The GitHub repository DeepThePatel/Binary-Classification-on-Images contains a labelled image folder "pepsico_dataset" with 2 categories: defective, non-defective. Examples follow, each with its label.

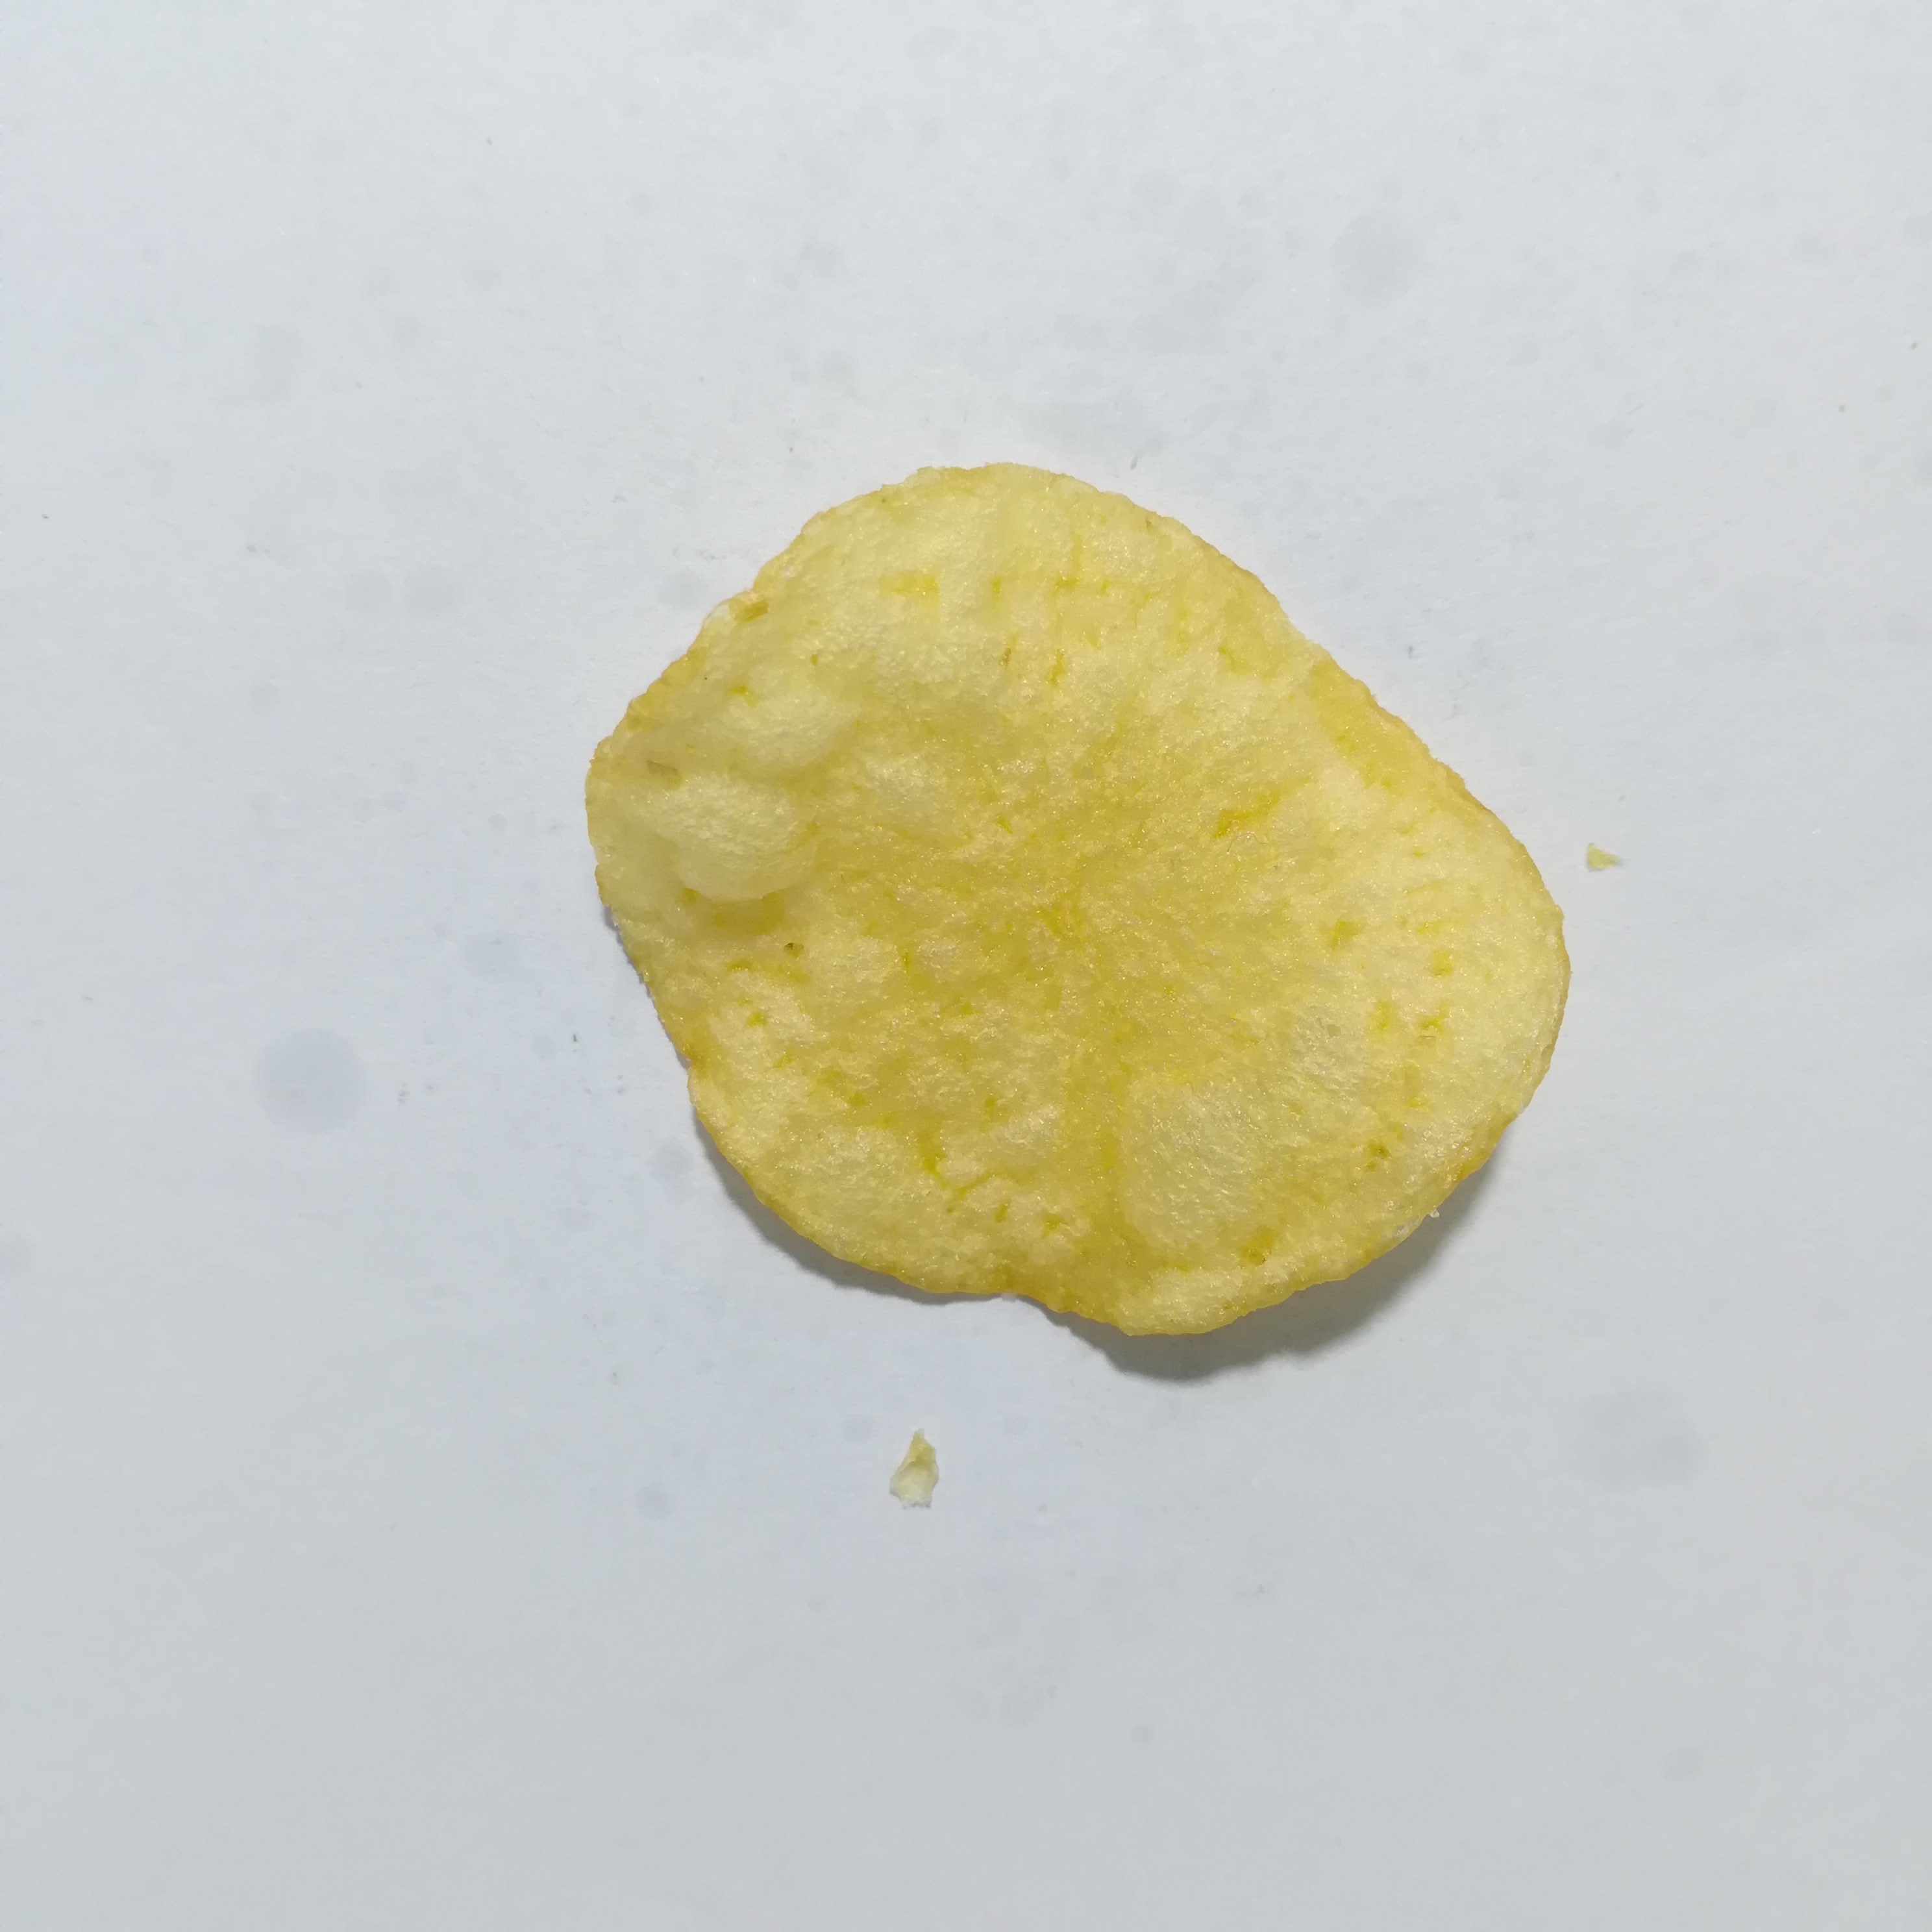
Label: non-defective

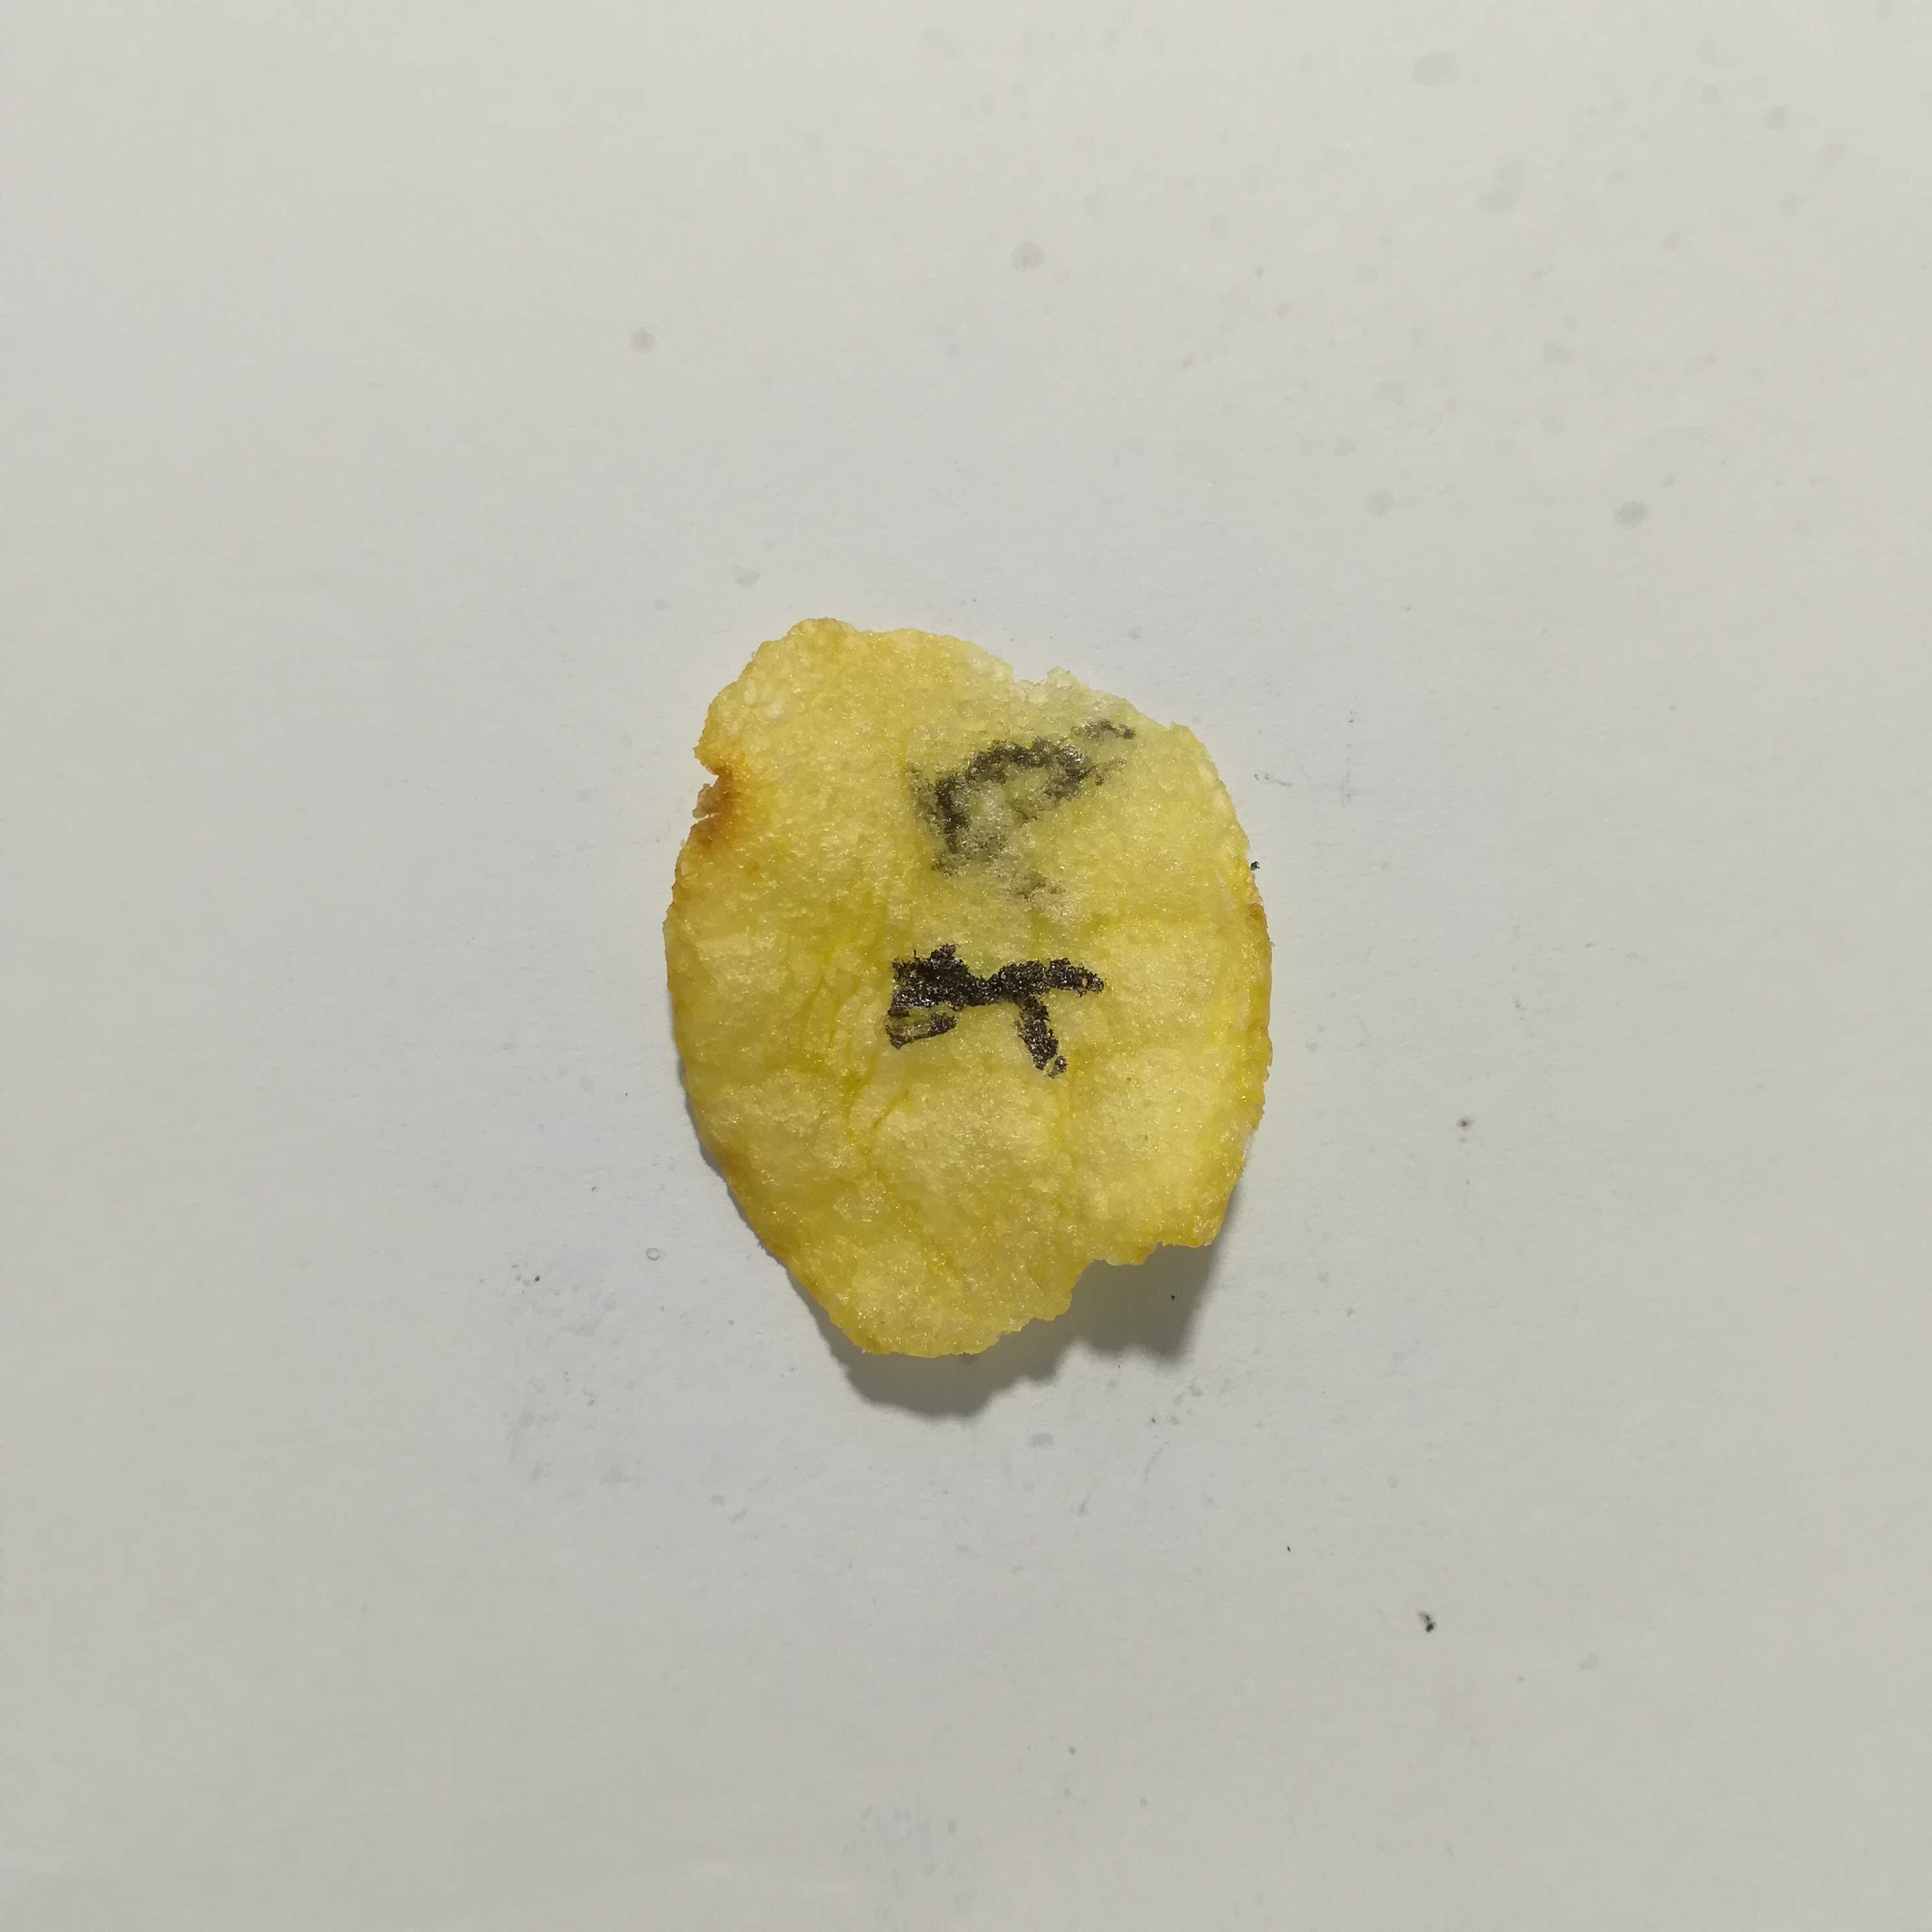
Label: defective

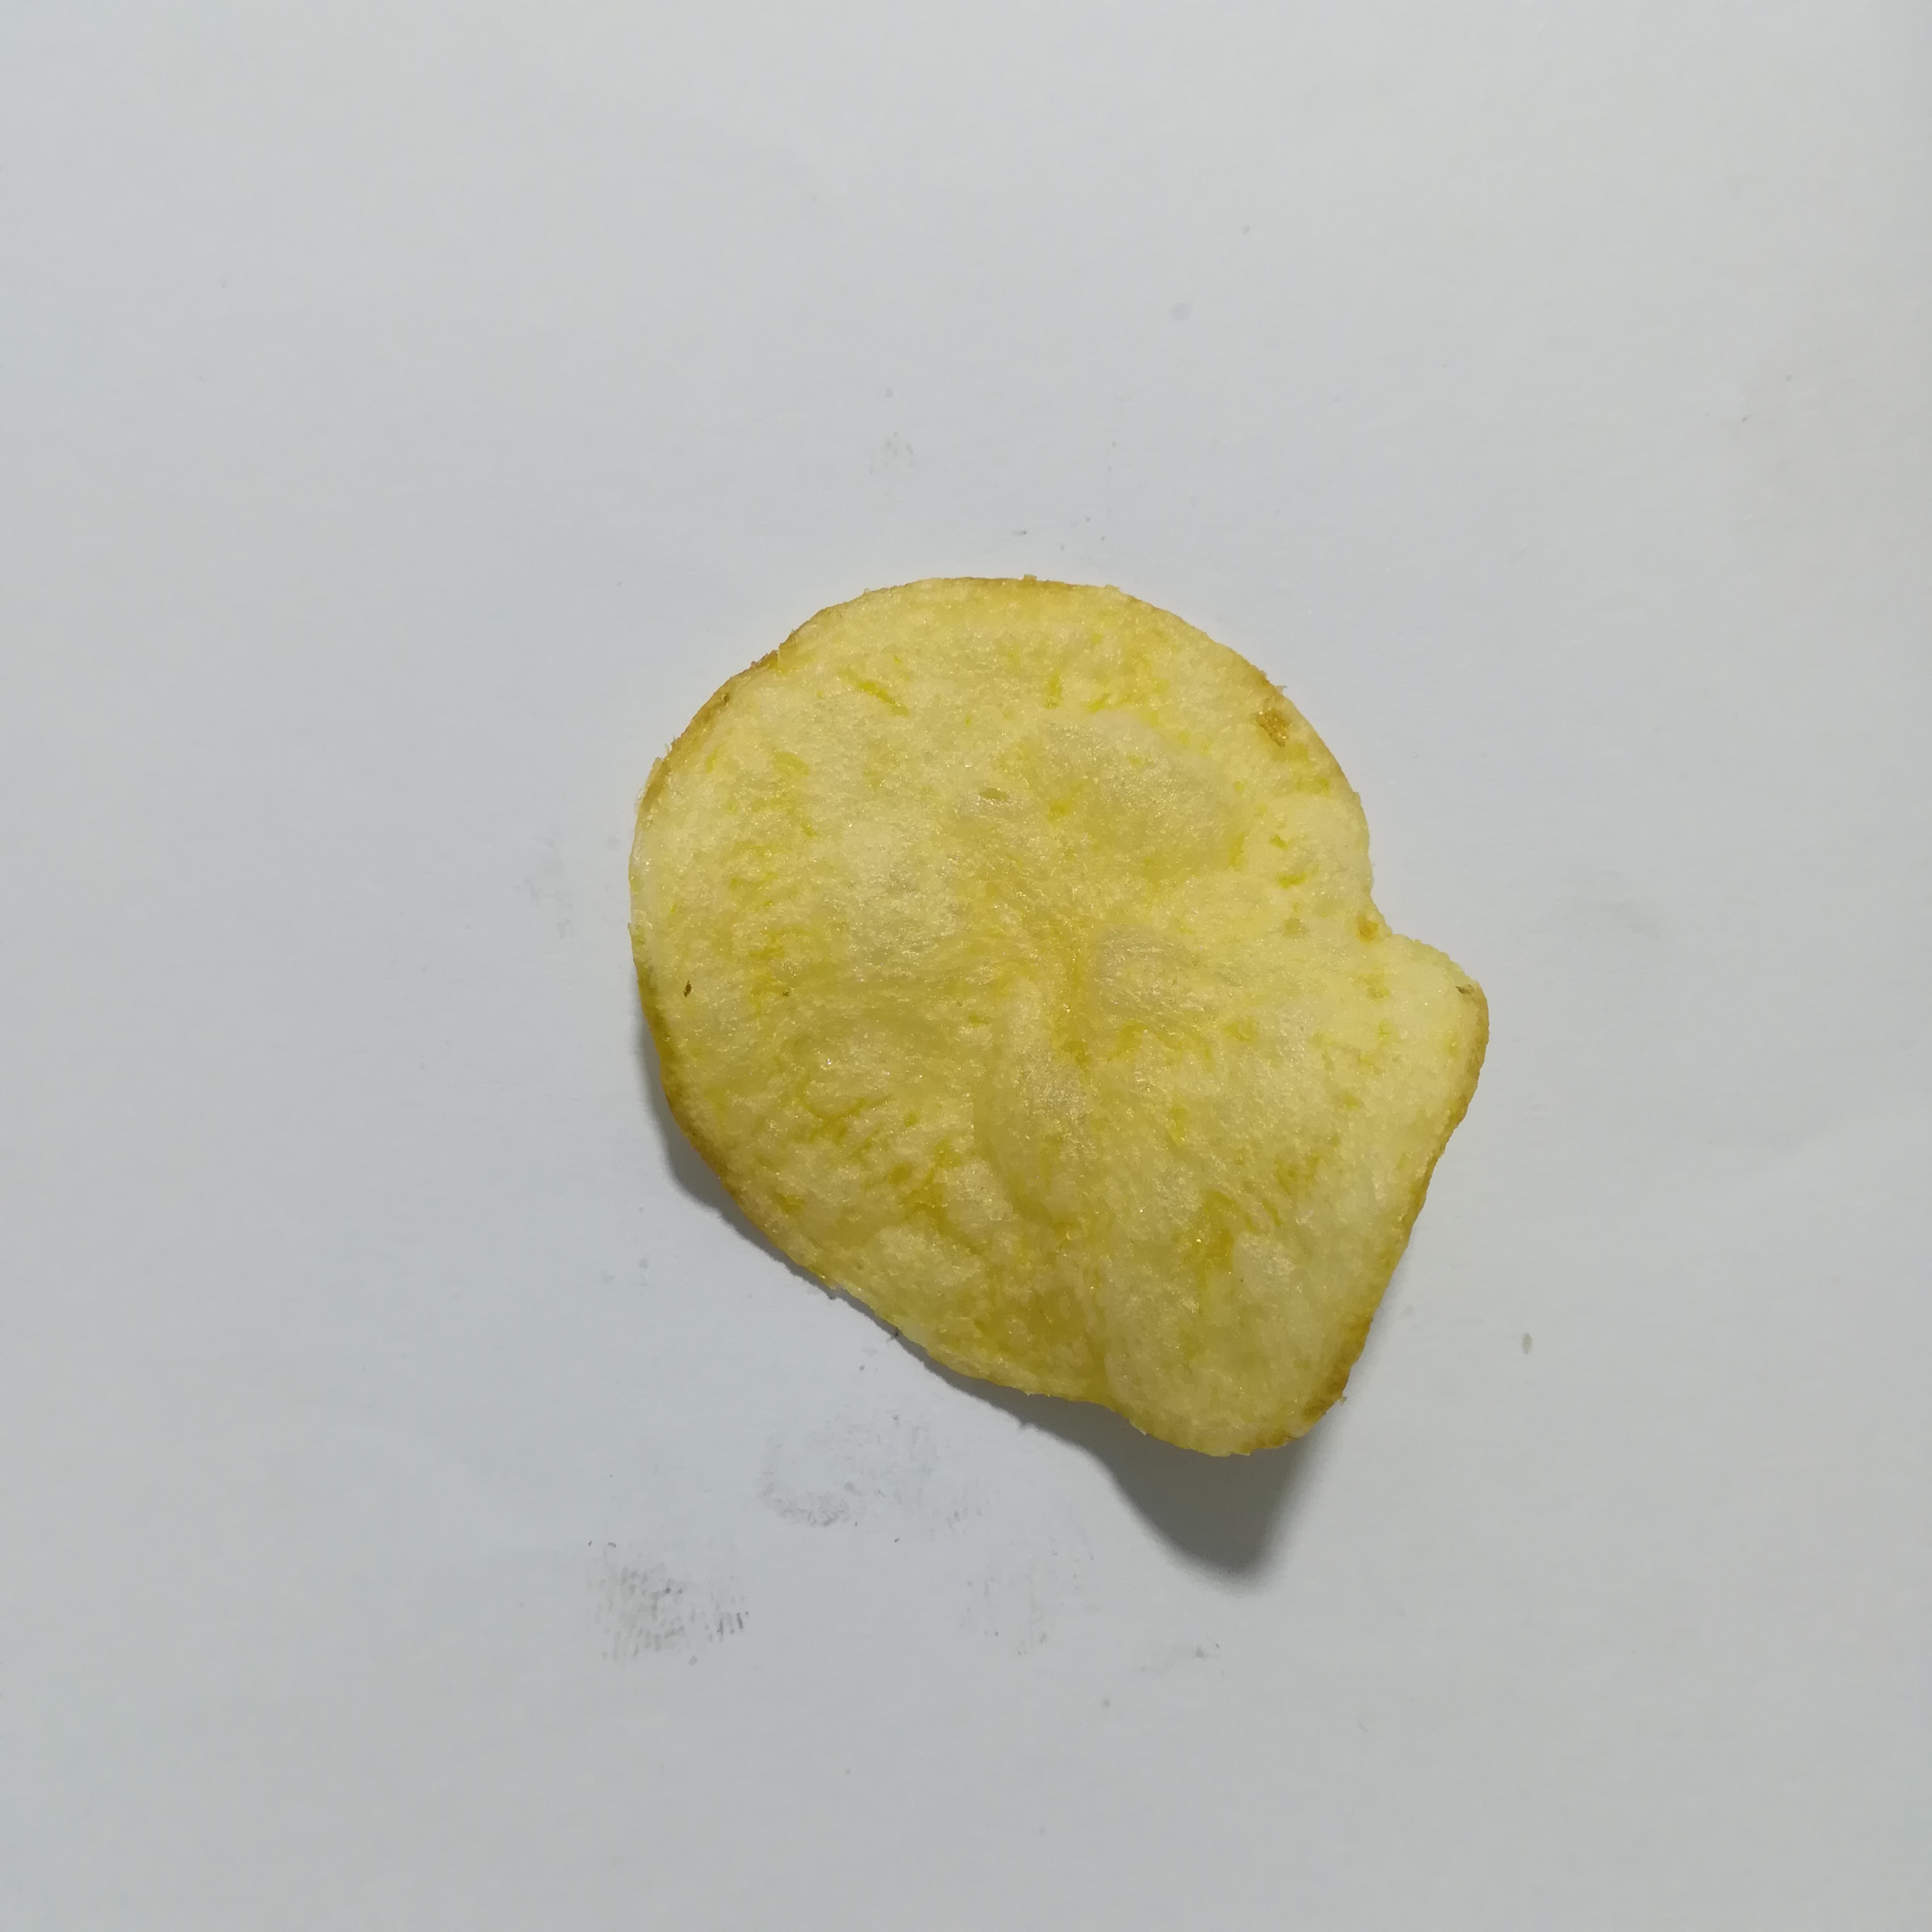
Label: non-defective

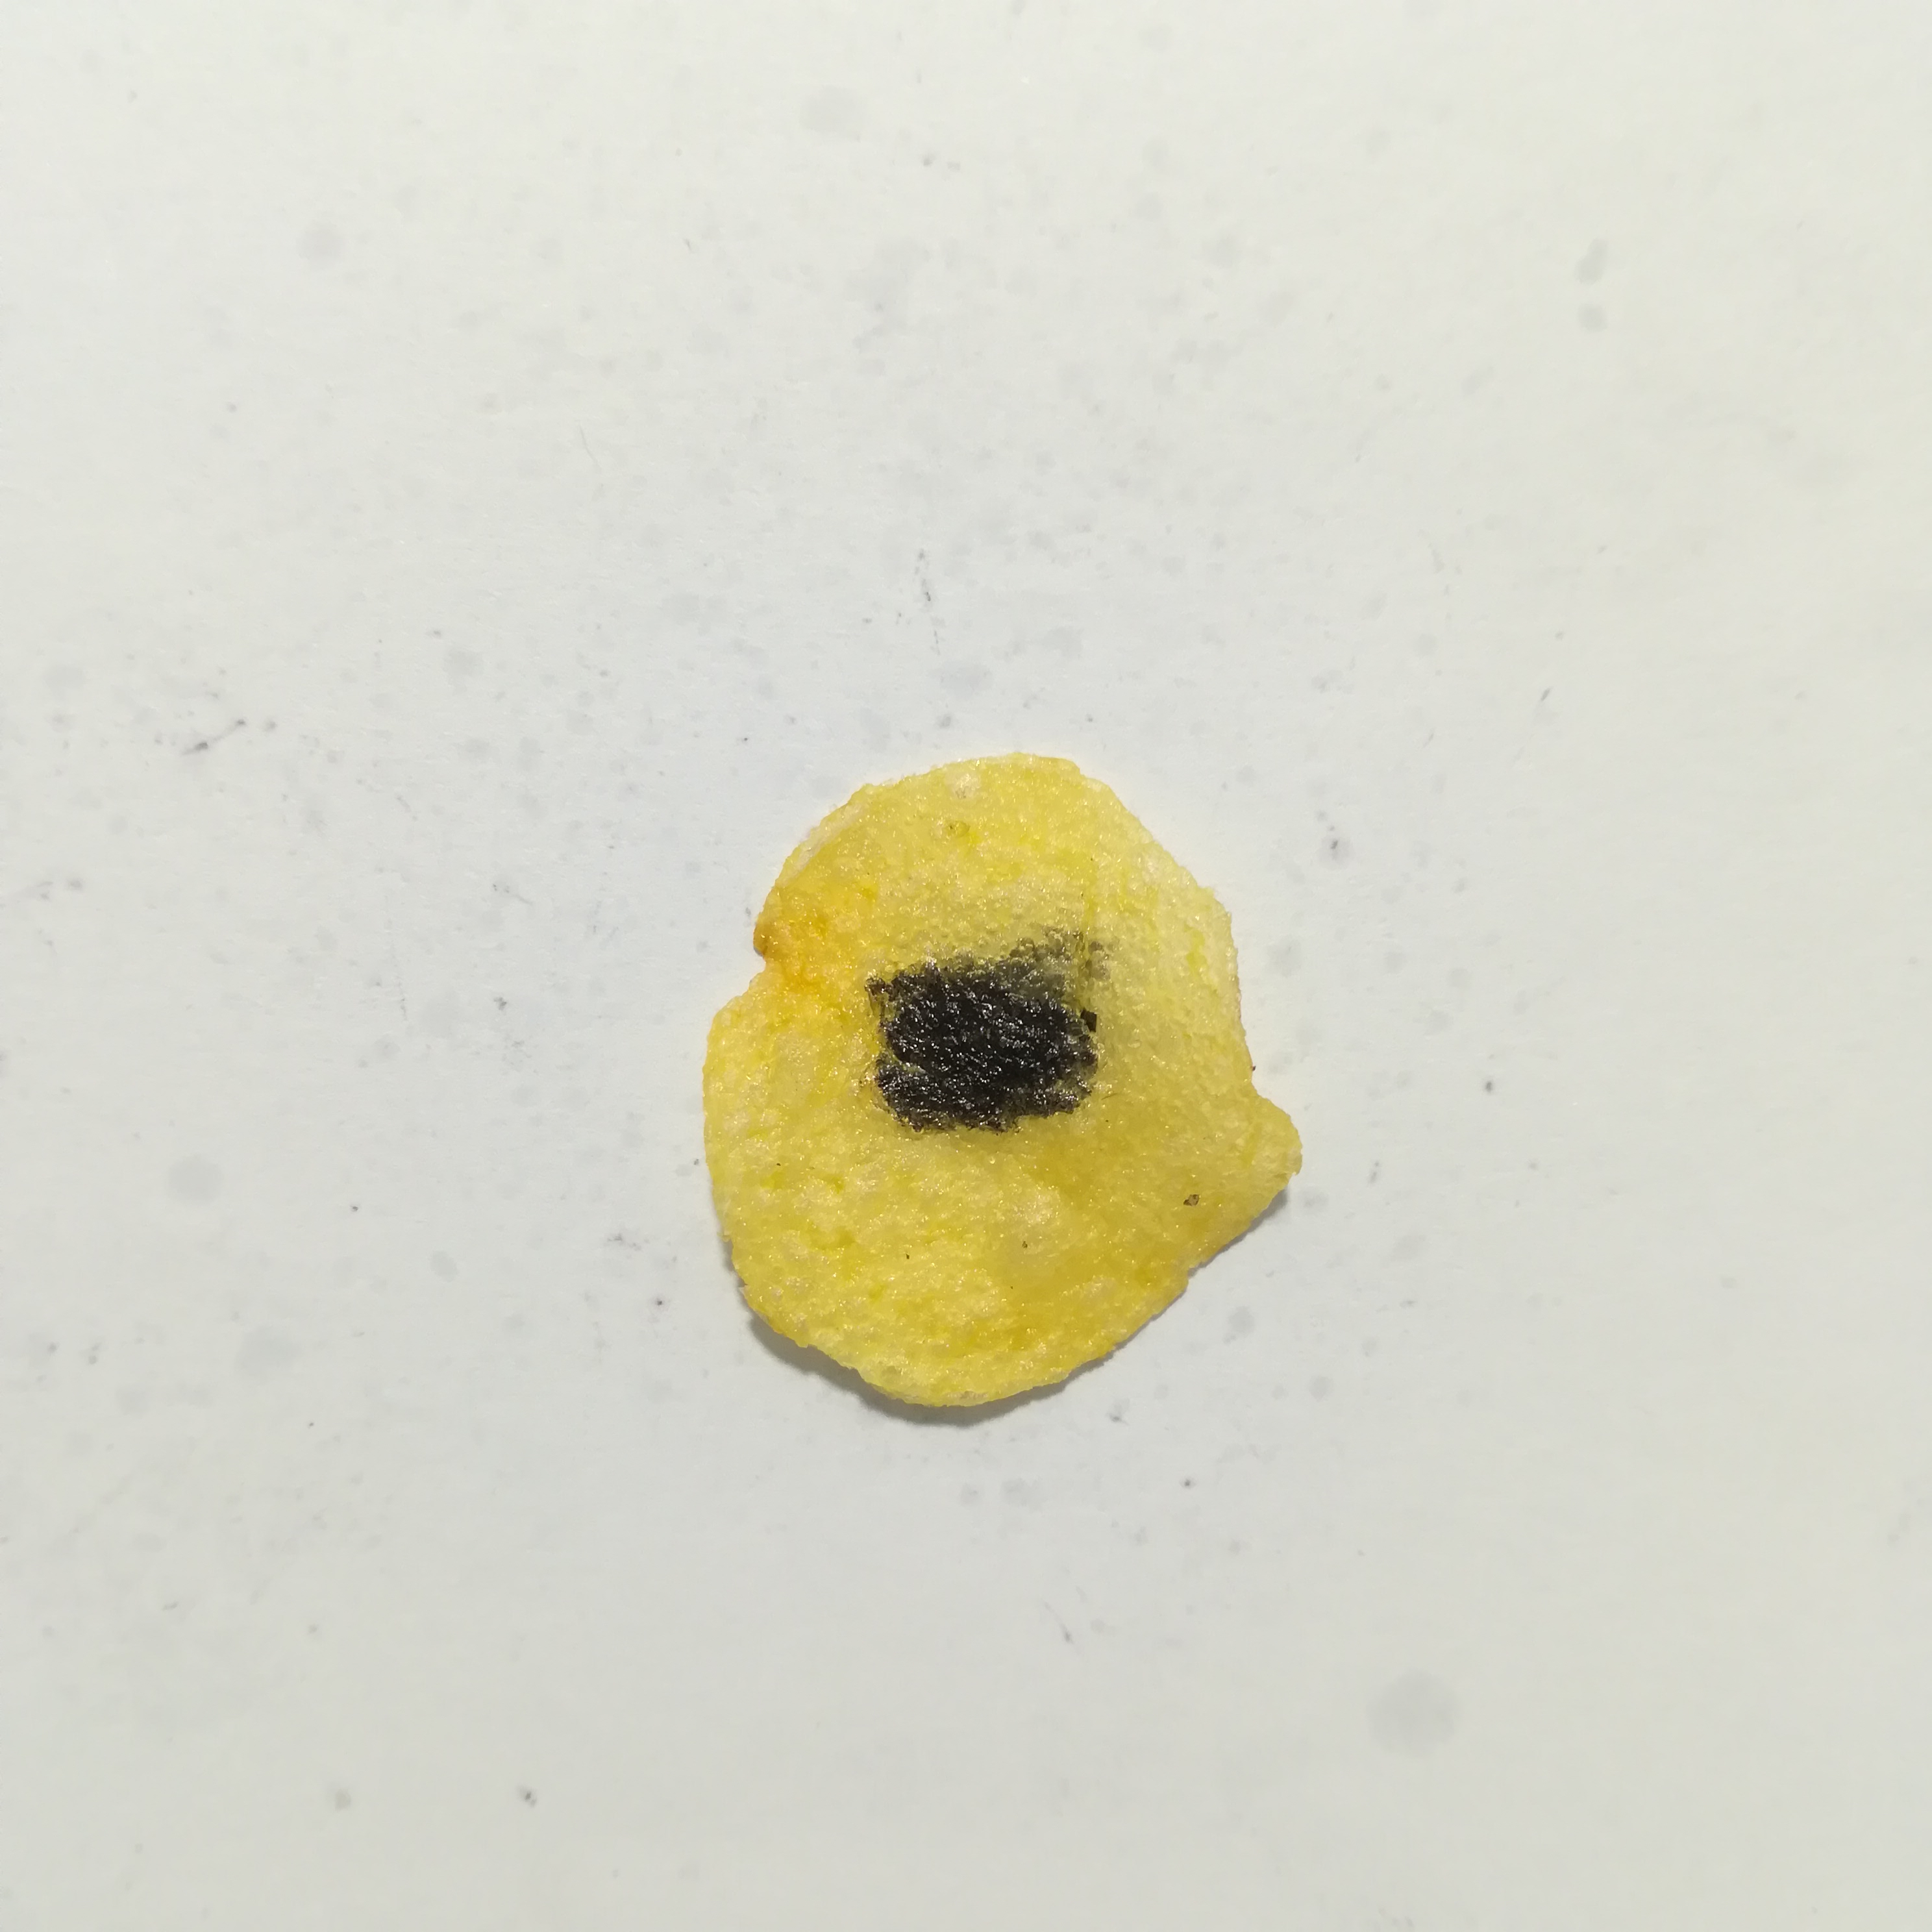
Label: defective

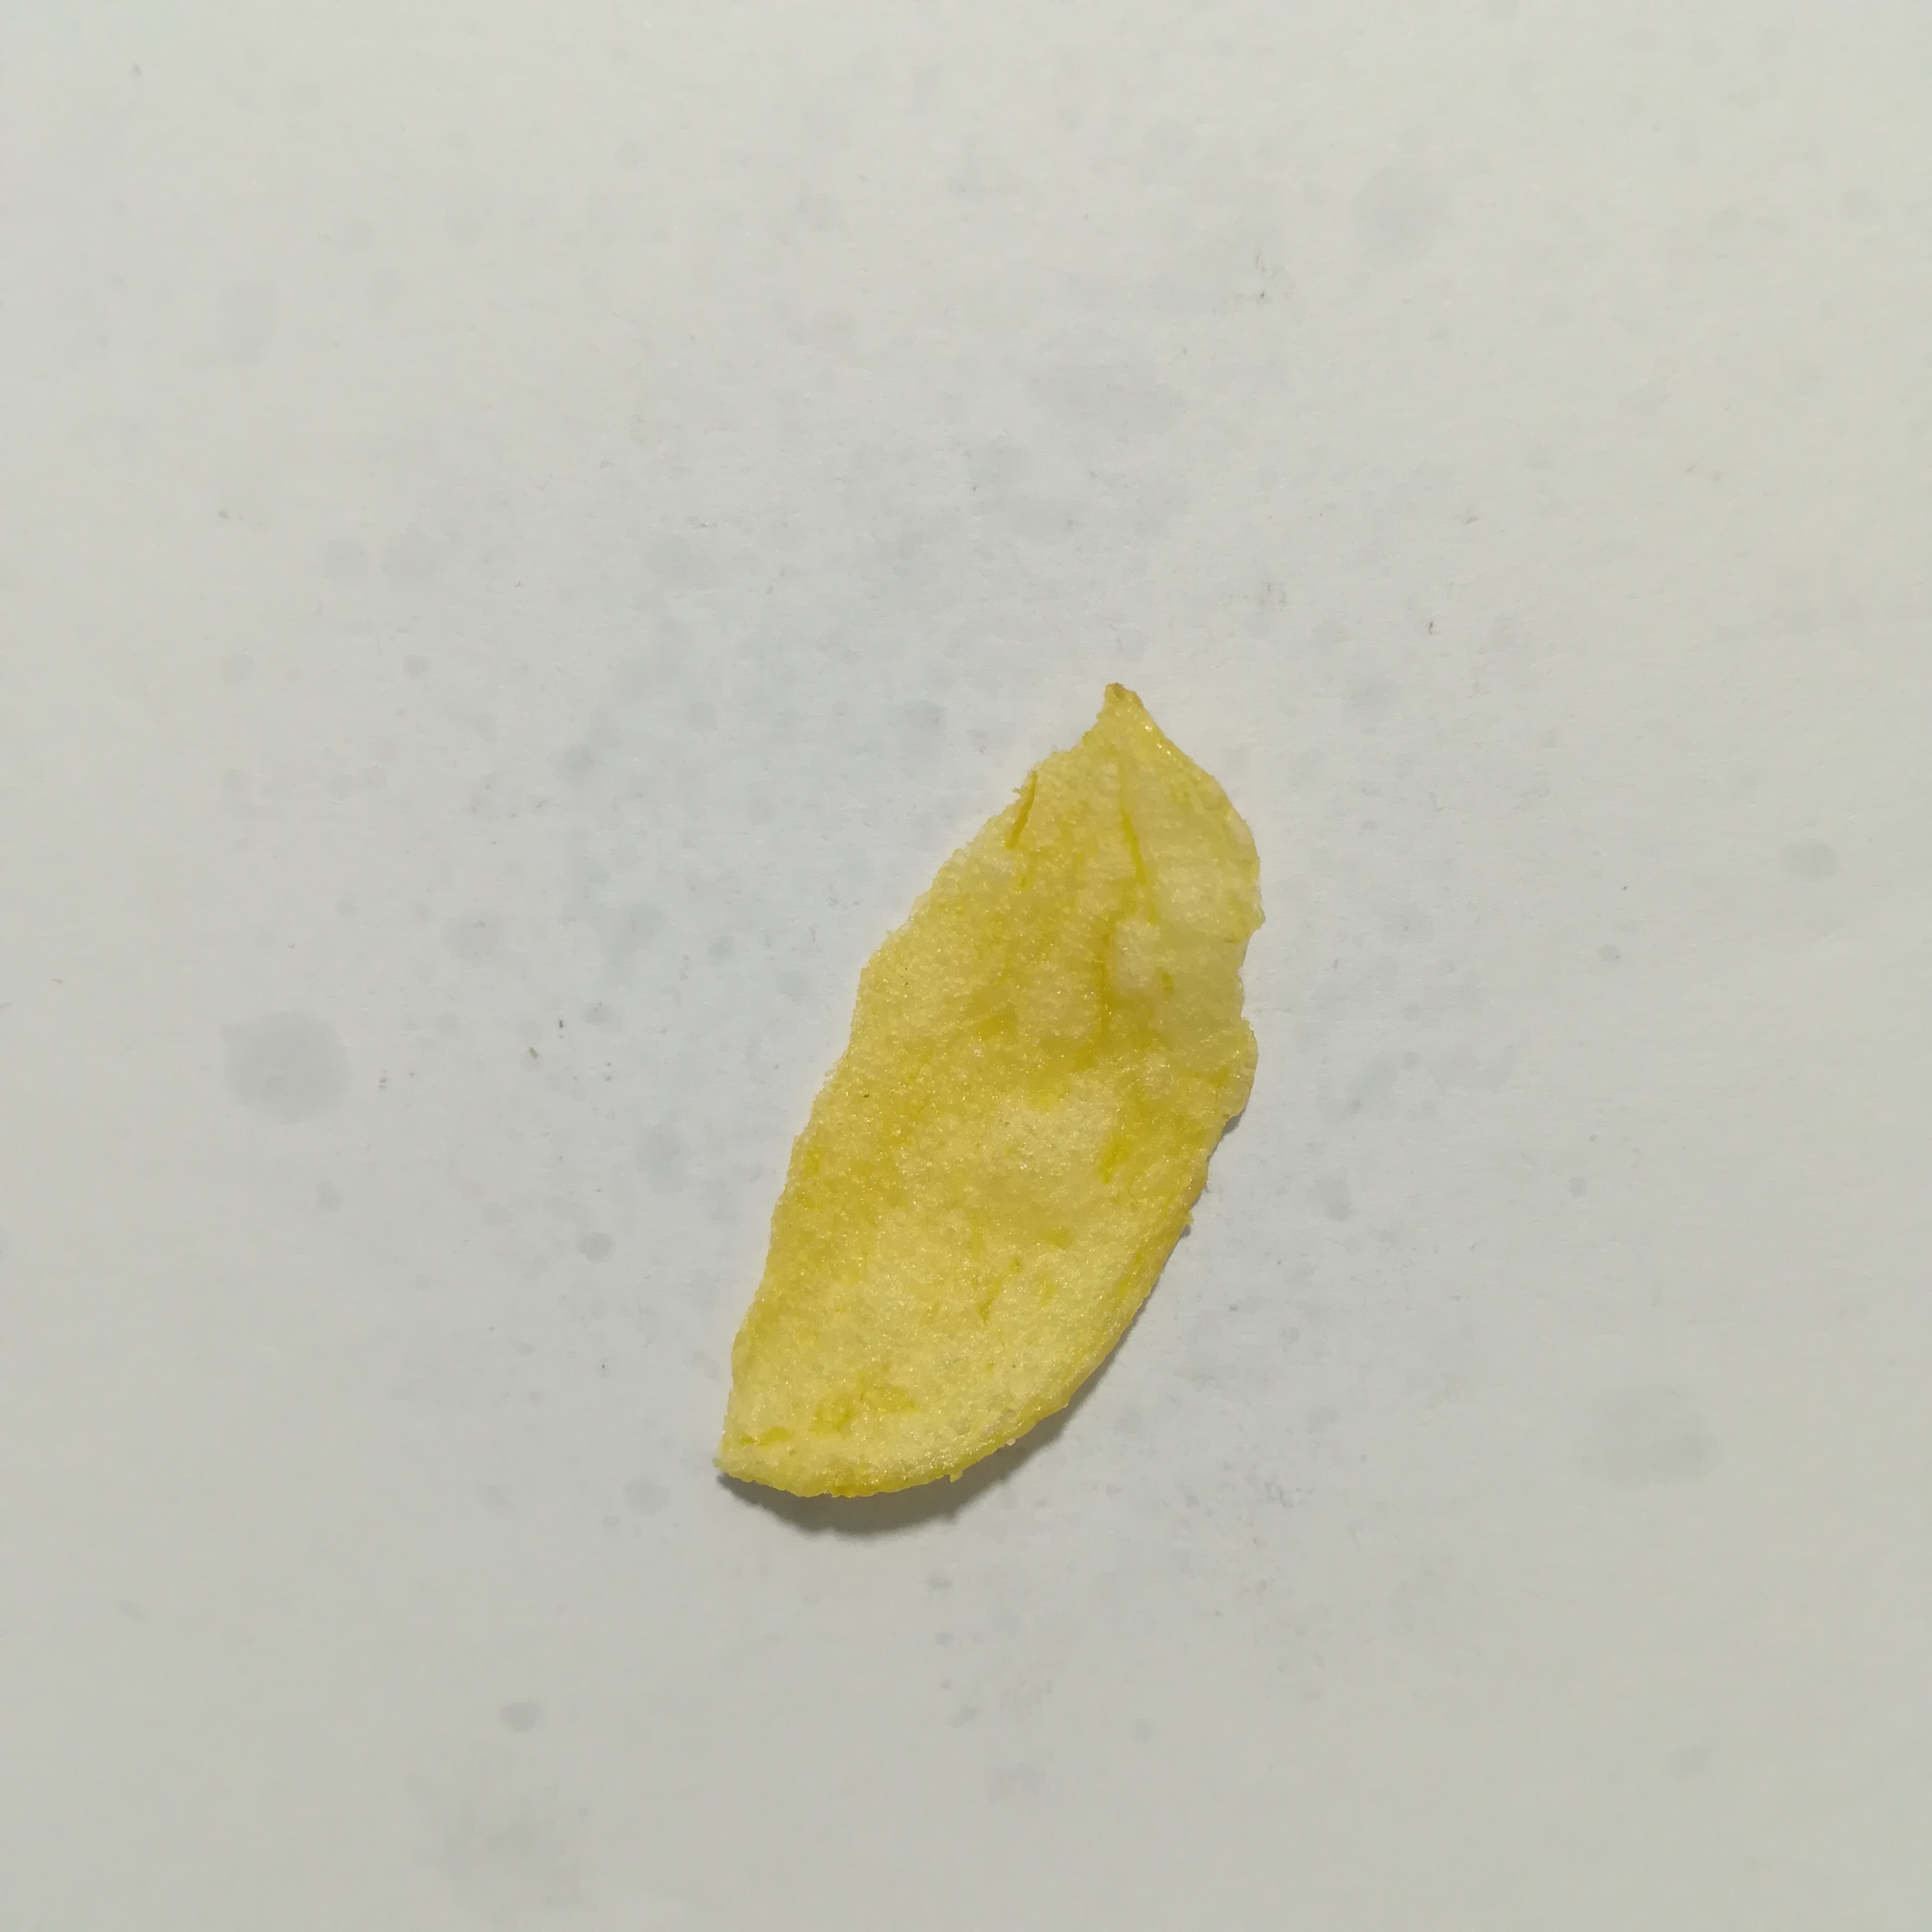
Label: non-defective

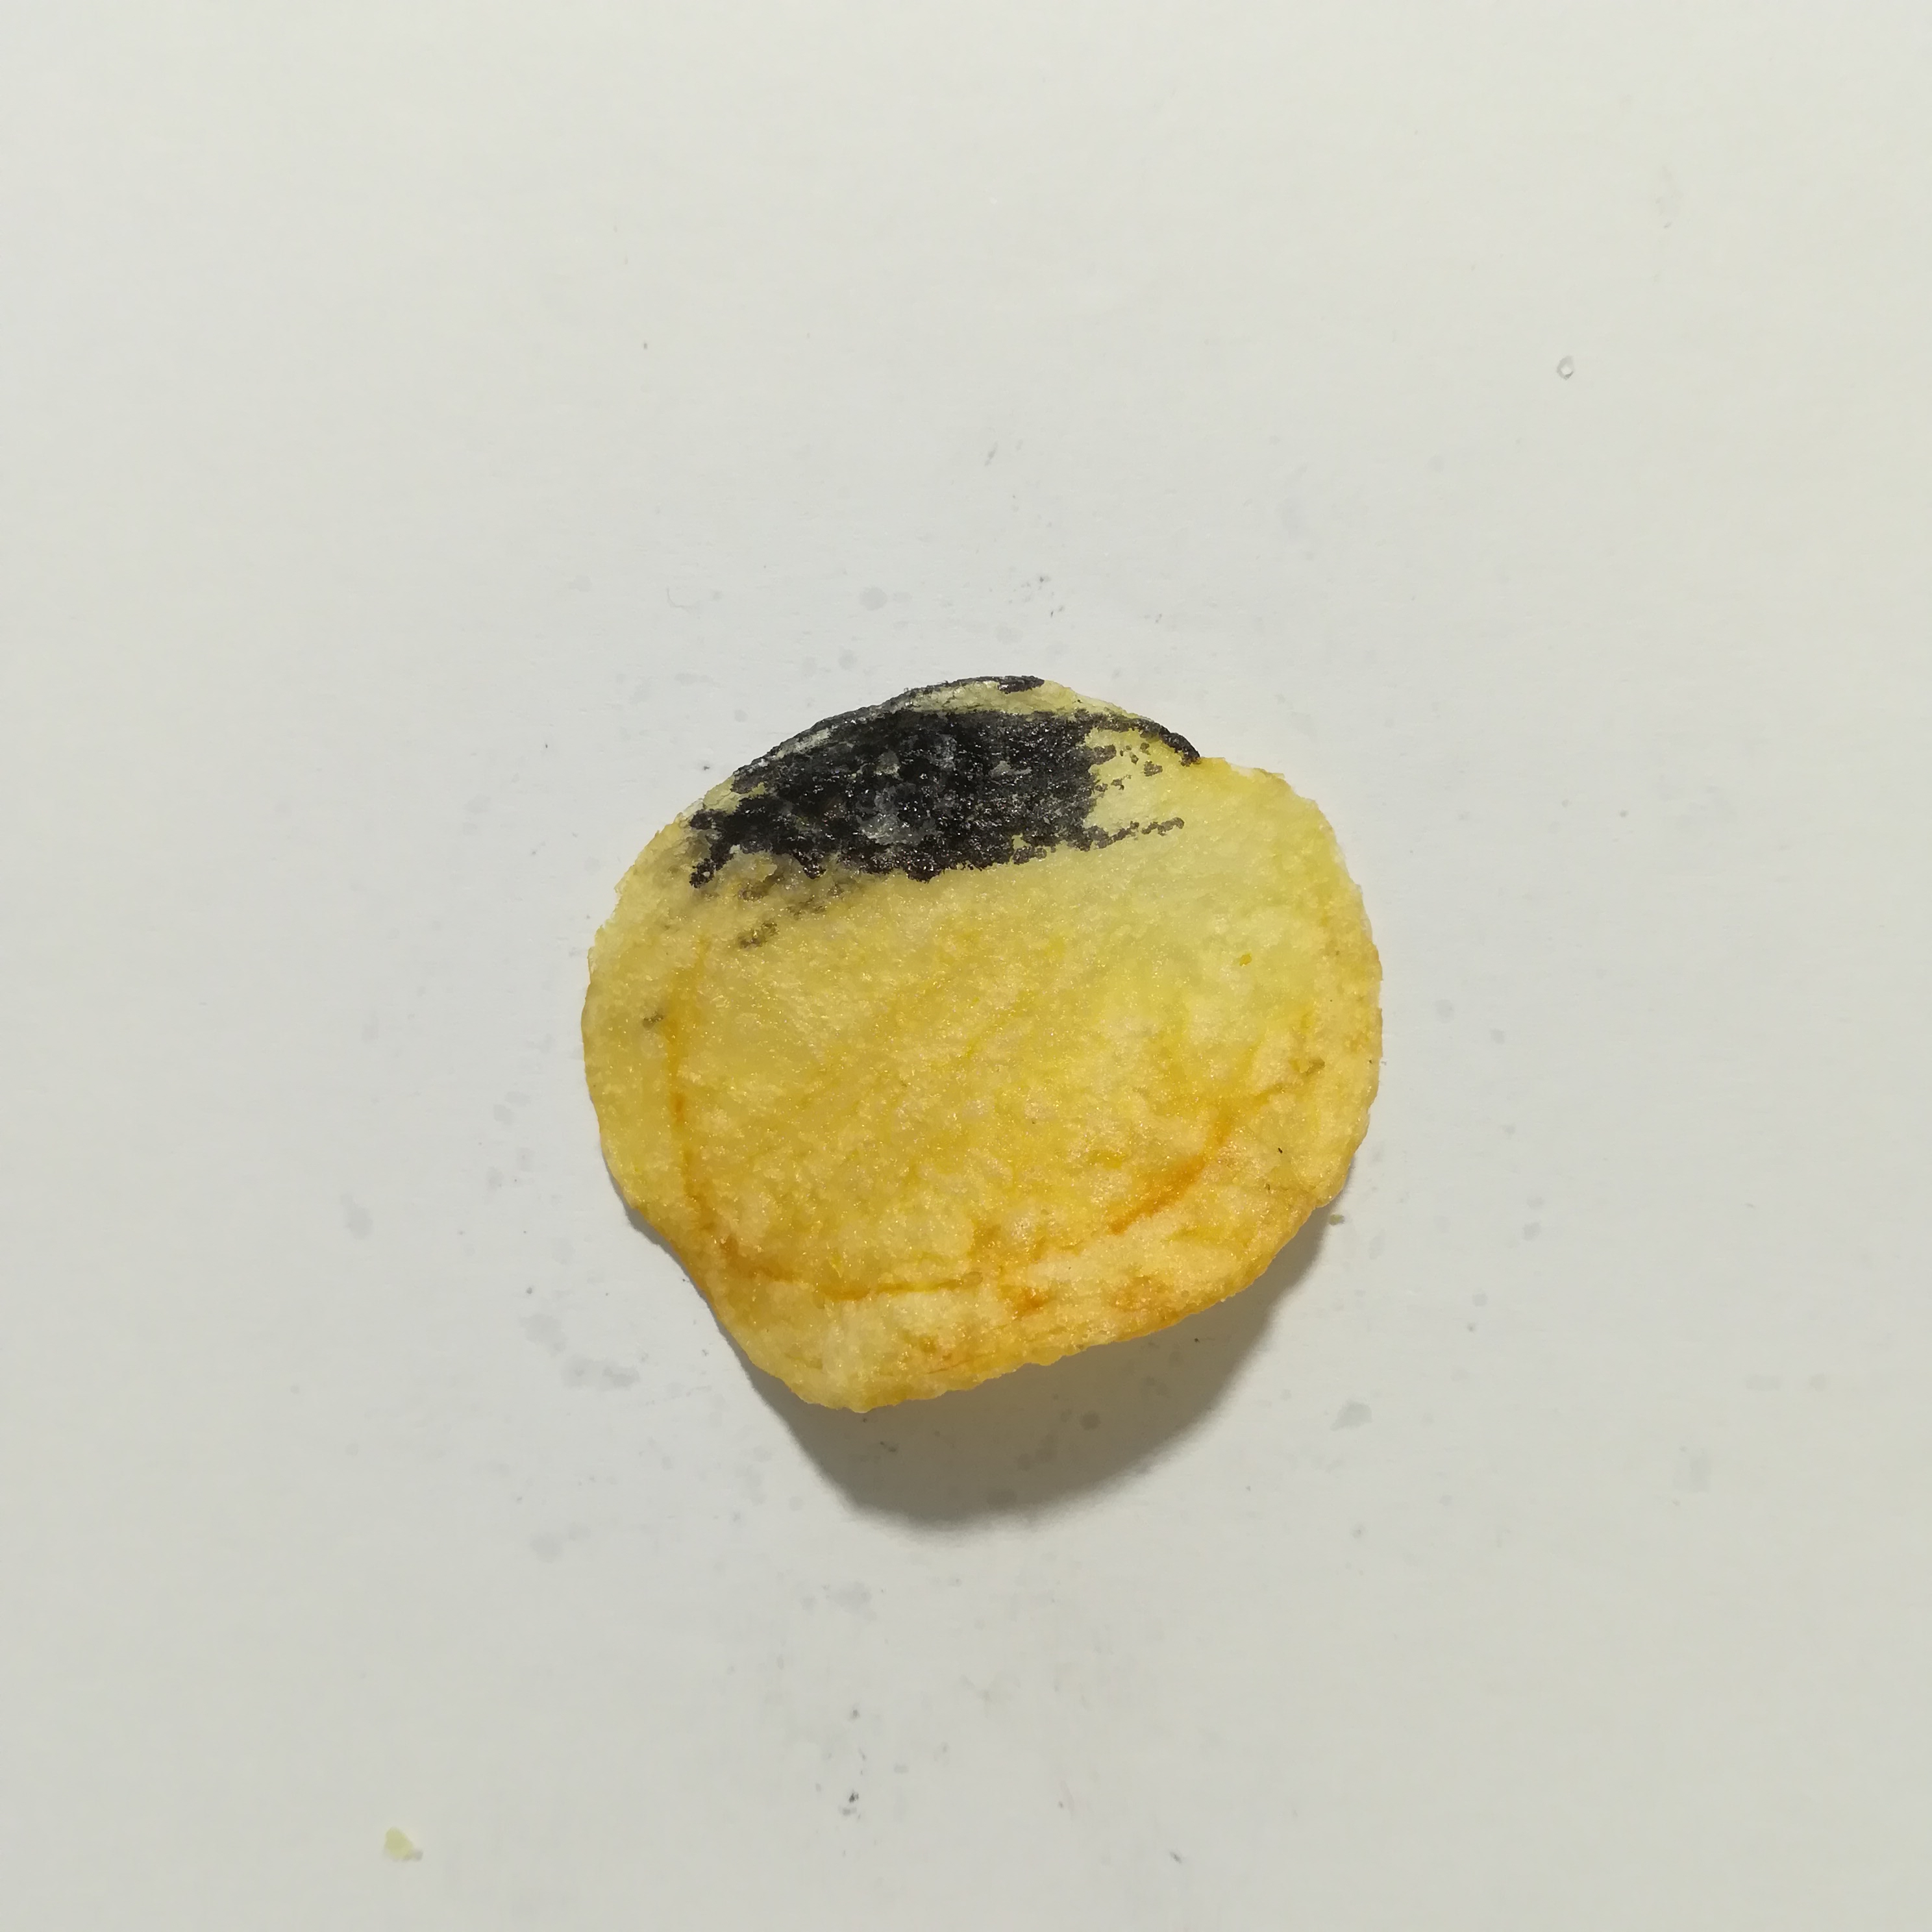
Label: defective
